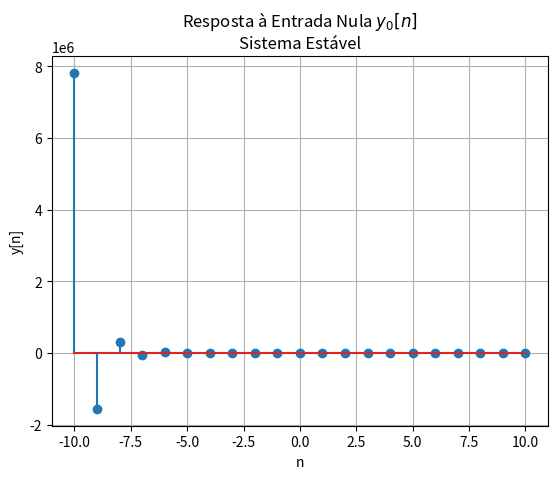
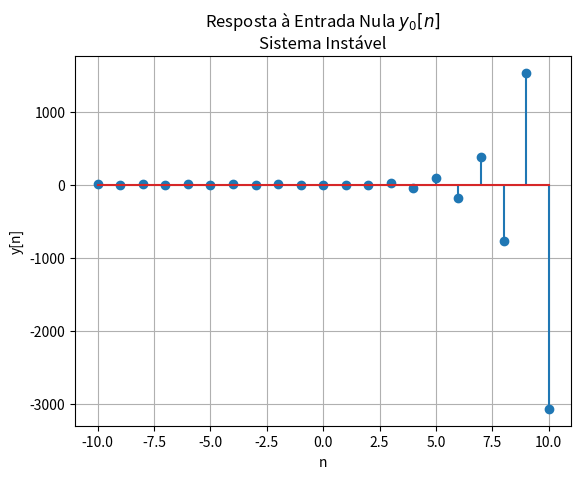
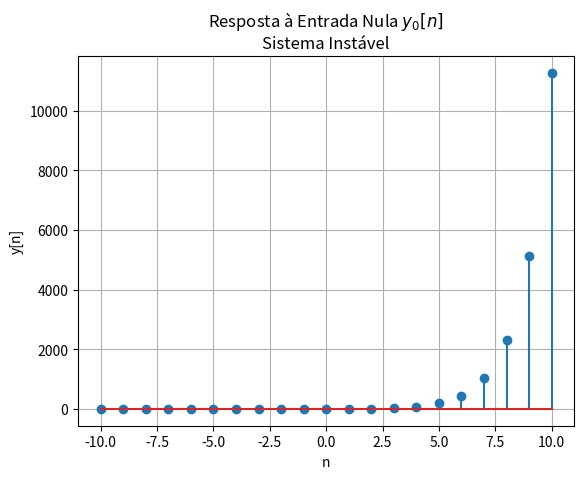
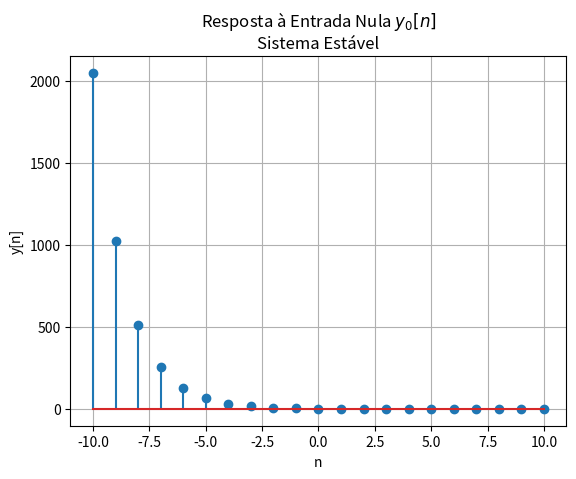
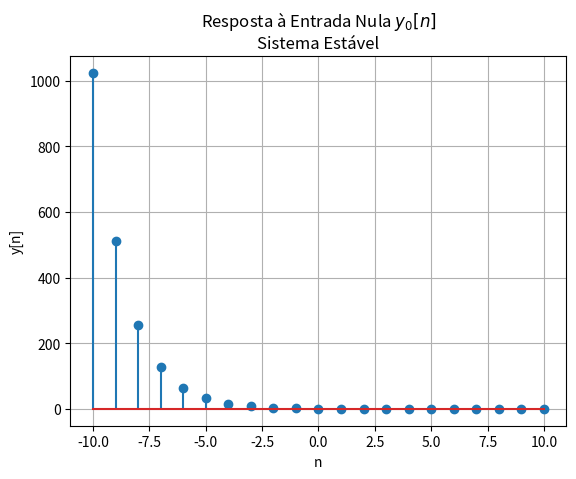

The script that saved these images, in order:
import matplotlib.pyplot as plt
import sympy
from sympy import symbols, solve, Eq, lambdify
import numpy as np

#################### FUNÇÕES ###############################

def impulso(sinal):
    return [1 if s == 0 else 0 for s in sinal]

def rampa(sinal):
    return [s if s>=0 else 0 for s in sinal]

def degrau(sinal):
    return [1 if s>=0 else 0 for s in sinal]

def atraso_avanco(sinal, nd):
    if nd>0:
        y = [0]*nd+sinal
    else:
        y = sinal[-nd:]+[0]*(-nd)
    return y[:len(sinal)]

def reflexao_temporal(sinal):
    return sinal[::-1]

def escalonamento_amplitude(sinal, escalar):
    return [s * escalar for s in sinal]


def conv(x, h):
    N = len(x)
    M = len(h)
    y = [0]*(N+M-1)
    for n in range(len(y)):
        for k in range (N):
            if 0 <= n-k < M:
                y[n] += x[k] * h[n-k]

    return y


def eq_diferenca(coeficientes, condicoes, indices):
    #gamma = symbols('gamma')
    n = symbols('n', integer=True)
    C1, C2 = symbols('C1 C2')


    tam = len(coeficientes)

    if tam==2:
        i1, i2 = indices
        yi1, yi2 = condicoes
        a1, a2 = coeficientes
        #poli = gamma**2+yi1*gamma+yi2
        delta = a1**2-4*a2
        g1 = float((-a1 + sympy.sqrt(delta)) / 2)
        g2 = float((-a1 - sympy.sqrt(delta)) / 2)
        if delta>0:
            yn = C1 * g1**n + C2 * g2**n
            eq1 = Eq(C1 * g1 ** i1 + C2 * g2 ** i1, yi1)
            eq2 = Eq(C1 * g1 ** i2 + C2 * g2 ** i2, yi2)
            sol = solve((eq1, eq2), (C1, C2))
            yn_eq = yn.subs(sol)
        elif delta==0:
            #Gamas iguais, então tanto faz usar g1 ou g2
            yn = (C1+C2*n)*g1**n
            eq1 = Eq(C1 * g1**i1 + C2 * i1 * g1**i1, yi1)
            eq2 = Eq(C1 * g1 ** i2 + C2 * i2 * g1 ** i2, yi2)
            sol = solve((eq1, eq2), (C1, C2))
            yn_eq = yn.subs(sol)

        gamas = [float(g1), float(g2)]
        C_vals = [float(sol[C1]), float(sol[C2])]
    else:
        i1 = indices[0]
        yi1 = condicoes[0]
        g = float(-coeficientes[0])
        yn = C1 * g**n
        eq1=Eq(C1*g**i1, yi1)
        sol=solve(eq1,C1)
        yn_eq = yn.subs(C1,sol[0])

        gamas = [float(g)]
        C_vals = [float(sol[0])]


    #Caso complexo, implementar depois

    # Converter expressão simbólica para função numérica
    y_func = lambdify(n, yn_eq, modules="numpy")
    # Gera vetor de índices para plotar
    n_vals = np.arange(-10, 11)
    y_vals = y_func(n_vals)
    # Verifica estabilidade: todas raízes dentro do círculo unitário
    estabilidade = all(abs(g) < 1 for g in gamas)
    estabilidade_str = "Estável" if estabilidade else "Instável"
    # Plotagem
    plt.stem(n_vals, y_vals)
    plt.title("Resposta à Entrada Nula $y_0[n]$\nSistema " + estabilidade_str)
    plt.xlabel("n")
    plt.ylabel("y[n]")
    plt.grid(True)
    plt.show()
    # Retorna resultados
    return  (f"Gamas (raízes): {gamas}, "
             f"Constantes (C): {C_vals}, "
             f"Estabilidade: {estabilidade_str}, "
             f"Expressão y[n]: {yn_eq}")


    #return yn_eq


"""n = [-3,-2,-1,0,1,2,3,4]
x1 = impulso(n)
x2 = rampa(n)
x3 = degrau(n)
x4 = reflexao_temporal(n)
x5 = escalonamento_amplitude(n, 2)
print(f"Impulso: {x1} ")
print(f"Rampa: {x2} ")
print(f"Degrau: {x3}")
print(f"Atraso/Avanço: {atraso_avanco(x1, -2)}")
print(f"Atraso/Avanço: {atraso_avanco(x1, 2)}")
print(f"Reflexão temporal: {x4}")
print(f"Escalonamento amplitude: {x5}")
print(f"Convolução de rampa + degrau: {conv(x2,x3)}")
print(f"Convolução de impulso + rampa: {conv(x1,x2)}")
print(f"Convolução de impulso + degrau: {conv(x1,x3)}")"""


print(eq_diferenca([-0.6,-0.16],[25,0],[-2,-1]))
print(eq_diferenca([3,2],[2,1],[0,1]))
print(eq_diferenca([-4,4],[1,4],[0,1]))
print(eq_diferenca([-0.5], [2], [0]))
print(eq_diferenca([-0.5], [2], [-1]))
